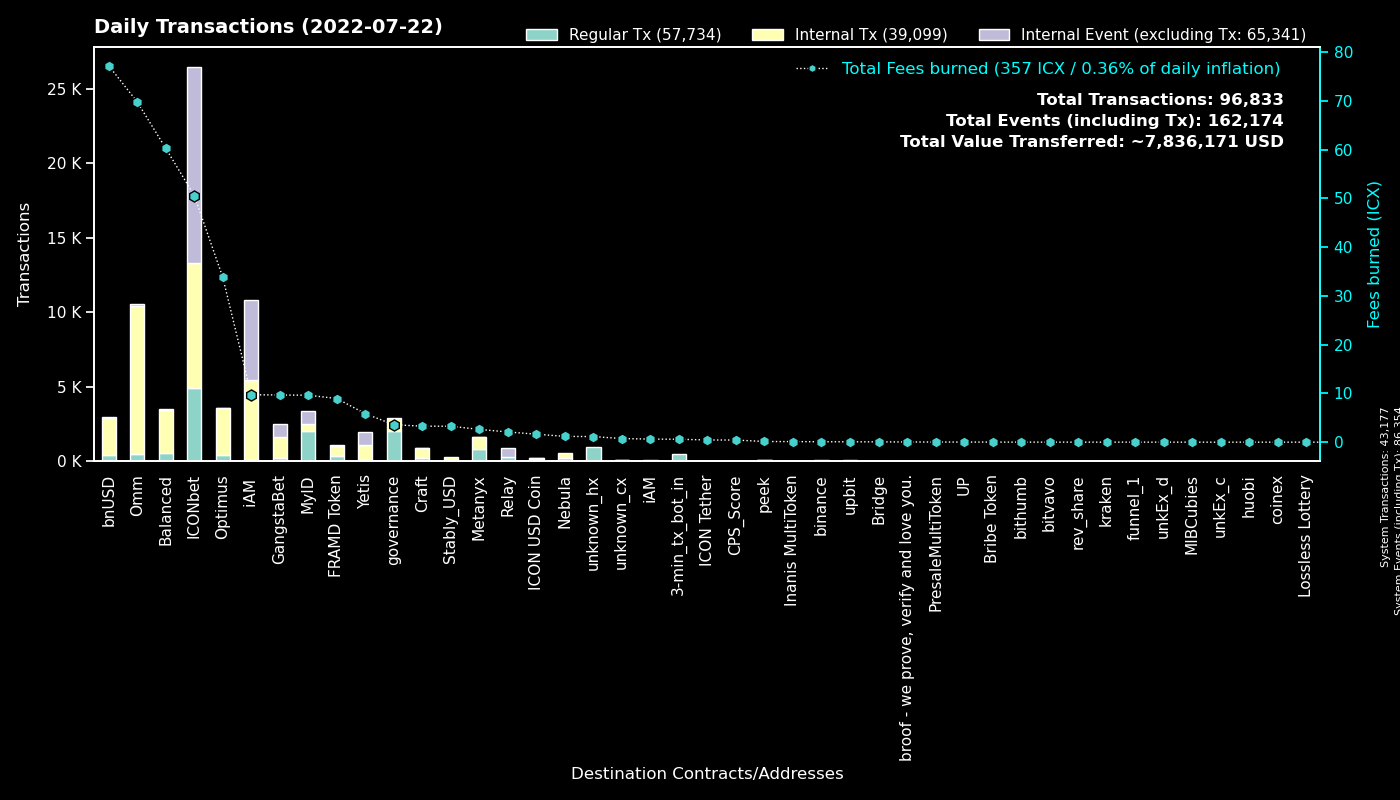

Data behind this chart, as committed beside it:
to, Regular Tx, Fees burned, to_def, Internal Tx, Internal Event (excluding Tx), group
0, 43176, 0.0, System, 1, 43177, System
cxd47f7d943ad76a0403210501dab03d4daf1f68…, 4111, 40.85, ICONbet? Blackjack, 5759, 10766, ICONbet
cx00000000000000000000000000000000000000…, 2022, 3.572, governance, 835, 0, governance
cx9e3cadcc1a4be3323ea23371b84575abb32703…, 813, 1.67, MyID_1, 0, 813, MyID
cx369a5f4ce4f4648dfc96ba0c8229be0693b4ec…, 779, 2.616, Metanyx, 862, 1, Metanyx
hx92b7608c53825241069a280982c4d92e1b228c…, 720, 1.145, MyID_related_2, 0, 0, MyID
hx11de4e28be4845de3ea392fd8d758655bf766c…, 480, 0.6, 3-min_tx_bot_in, 0, 0, 3-min_tx_bot_in
cx5d6e1482434085f30660efe30573304d629270…, 467, 5.105, ICONbet? Baccarat, 1690, 1606, ICONbet
cx88fd7df7ddff82f7cc735c871dc519838cb235…, 395, 77.18, bnUSD, 2507, 46, bnUSD
cx694e8c9f1a05c8c3719f30d46b97697960e428…, 389, 3.654, MyID_2, 389, 0, MyID
cx2aa9b28a657e3121b75d3d4fe65e569398645d…, 310, 8.949, FRAMD Token, 677, 113, FRAMD Token
cx087b4164a87fdfb7b714f3bafe9dfb050fd6b1…, 300, 2.091, Relay_1, 0, 588, Relay
cxcb455f26a2c01c686fa7f30e1e3661642dd53c…, 226, 41.91, omm_lending, 8168, 0, Omm
cxb0b6f777fba13d62961ad8ce11be7ef6c4b2bc…, 186, 2.373, ICONbet? DAOdice(new), 802, 712, ICONbet
cx1a29259a59f463a67bb2ef84398b30ca56b583…, 171, 20.73, omm_token, 970, 101, Omm
cx2609b924e33ef00b648a409245c7ea394c4678…, 168, 21.28, balanced_sicx, 885, 12, Balanced
cxaa99a164586883eed0322d62a31946dfa9491f…, 140, 17.16, optimus_rewards, 549, 2, Optimus
cx2dc662031f3d62bcdba4f63e9bf827767c8475…, 131, 1.877, GangstaBet Skill, 833, 864, GangstaBet
cx57d7acf8b5114b787ecdd99ca460c2272e4d91…, 130, 0.6155, NebulaPlanetToken, 175, 0, Nebula
cxa0af3165c08318e988cb30993b3048335b94af…, 112, 2.388, optimus_baln, 337, 0, Optimus
cxf61cd5a45dc9f91c15aa65831a30a90d59a096…, 109, 10.16, balanced_baln, 473, 21, Balanced
cxba62bb61baf8dd8b6a04633fe33806547785a0…, 102, 3.159, MyID_3, 102, 0, MyID
cx9c4698411c6d9a780f605685153431dcda0460…, 90, 0.7229, Auction, 340, 0, Craft
cx10d59e8103ab44635190bd4139dbfd682fa2d0…, 90, 6.494, balanced_rewards, 325, 0, Balanced
cx30f18d26f45d990112a4cd4825c0b79af73aac…, 79, 5.84, Yetis, 1001, 857, Yetis
cx85954d0dae92b63bf5cba03a59ca4ffe687bad…, 76, 0.5082, NebulaMultiToken, 86, 0, Nebula
cx299d88908ab371d586c8dfe0ed42899a899e6e…, 76, 1.866, ICONbet? Levels, 54, 73, ICONbet
cx785d504f44b5d2c8dac04c5a1ecd75f18ee57d…, 71, 3.496, Finance Token, 203, 5, Optimus
hxc4193cda4a75526bf50896ec242d6713bb6b02…, 69, 0.08625, binance_hot, 0, 0, binance
cx21e94c08c03daee80c25d8ee3ea22a20786ec2…, 57, 14.32, Balanced Router, 660, 57, Balanced
cx203d9cd2a669be67177e997b8948ce2c35caff…, 50, 3.641, balanced_dividends, 288, 0, Balanced
cx7b1843b7ef5368a080ccf59c0a9d1bdec474f9…, 50, 2.102, optimus_dividends, 564, 0, Optimus
cx66d4d90f5f113eba575bf793570135f9b10cec…, 47, 3.737, balanced_loans, 191, 9, Balanced
cx6139a27c15f1653471ffba0b4b88dc15de7e32…, 43, 7.658, gangstabet_token, 496, 10, GangstaBet
cx7ecb16e4c143b95e01d05933c17cb986cfe618…, 40, 0.4258, unknown_cx, 154, 0, Craft
cx14002628a4599380f391f708843044bc93dce2…, 36, 9.725, iAM Div, 5387, 5400, iAM
cx2e6d0fc0eca04965d06038c8406093337f085f…, 32, 1.757, Craft, 137, 4, Craft
hx562dc1e2c7897432c298115bc7fbcc3b9d5df2…, 32, 0.04, upbit_cold, 0, 0, upbit
cx82c8c091b41413423579445032281bca5ac14f…, 29, 0.3712, Craft, 29, 26, Craft
cx0cd329f5adddf9496a24f36082785582ab9aa2…, 29, 6.295, OptimusEarn, 1247, 0, Optimus
cx334db6519871cb2bfd154cec0905ced4ea142d…, 27, 0.09855, unknown_cx, 0, 0, unknown_cx
cx8683d50b9f53275081e13b64fba9d6a56b7c57…, 25, 0.09735, gangstabet_trade, 28, 0, GangstaBet
cxcc711062b732ed14954008da8a5b5193b4d486…, 24, 0.0444, peek_1, 0, 0, peek
cxeaff5a10cb72bf85965b8b4af3e708ab772b79…, 21, 5.166, Boosted OMM Token, 742, 10, Omm
hx133323c2e990994816b548a9e7eb080a5eac80…, 20, 0.025, unknown_hx, 0, 0, unknown_hx
cx943cf4a4e4e281d82b15ae0564bbdcbf8114b3…, 20, 0.06344, NebulaSpaceshipToken, 25, 0, Nebula
cxbb2871f468a3008f80b08fdde5b8b951583acf…, 18, 3.267, Stably_USD, 229, 0, Stably_USD
cxae3034235540b924dfcc1b45836c293dcc82bf…, 17, 1.635, ICON USD Coin, 216, 1, ICON USD Coin
hxbb984f278abd66ae2155edbd91f8c87ce98411…, 16, 0.02, unknown_hx, 0, 0, unknown_hx
cx841f29ec6ce98b527d49a275e87d427627f1af…, 16, 1.467, OMM Delegation, 0, 0, Omm
cx9fda786d3e7965ed9dc01321c85026653d6a5f…, 15, 0.2185, ICONbet? Jungle Jackpot, 44, 30, ICONbet
hx6332c8a8ce376a5fc7f976d1bc4805a5d8bf13…, 13, 0.01625, upbit_hot1, 0, 0, upbit
hx0c65769342c65e2206893f855793d33d0732c5…, 12, 0.015, unknown_hx, 0, 0, unknown_hx
cx69bcdf1753472c1444188ec3f5188657e30c83…, 12, 0.03852, broof - we prove, verify and love you., 0, 0, broof - we prove, verify and love you.
cxcaef4255ec5cb784594655fa5ff62ce09a4f8d…, 12, 0.0947, peek_3, 12, 0, peek
cx43e2eec79eb76293c298f2b17aec06097be606…, 12, 0.5044, balanced_staking, 28, 0, Balanced
hx6a08009793faecfdd8bfbf1ad878a13f023d21…, 12, 0.015, unknown_hx, 0, 0, unknown_hx
hx7c93db18311ac93a9a0e6a9b9307ef2465c4d7…, 11, 0.01375, unknown_hx, 0, 0, unknown_hx
cxabb70eb88a57be527ad8bd4d31e938278a0ffd…, 10, 0.1051, OptimusFinOMMStaking, 21, 1, Omm
hx6d14b2b77a9e73c5d5804d43c7e3c3416648ae…, 10, 0.0125, bithumb_3, 0, 0, bithumb
... 563 more rows
